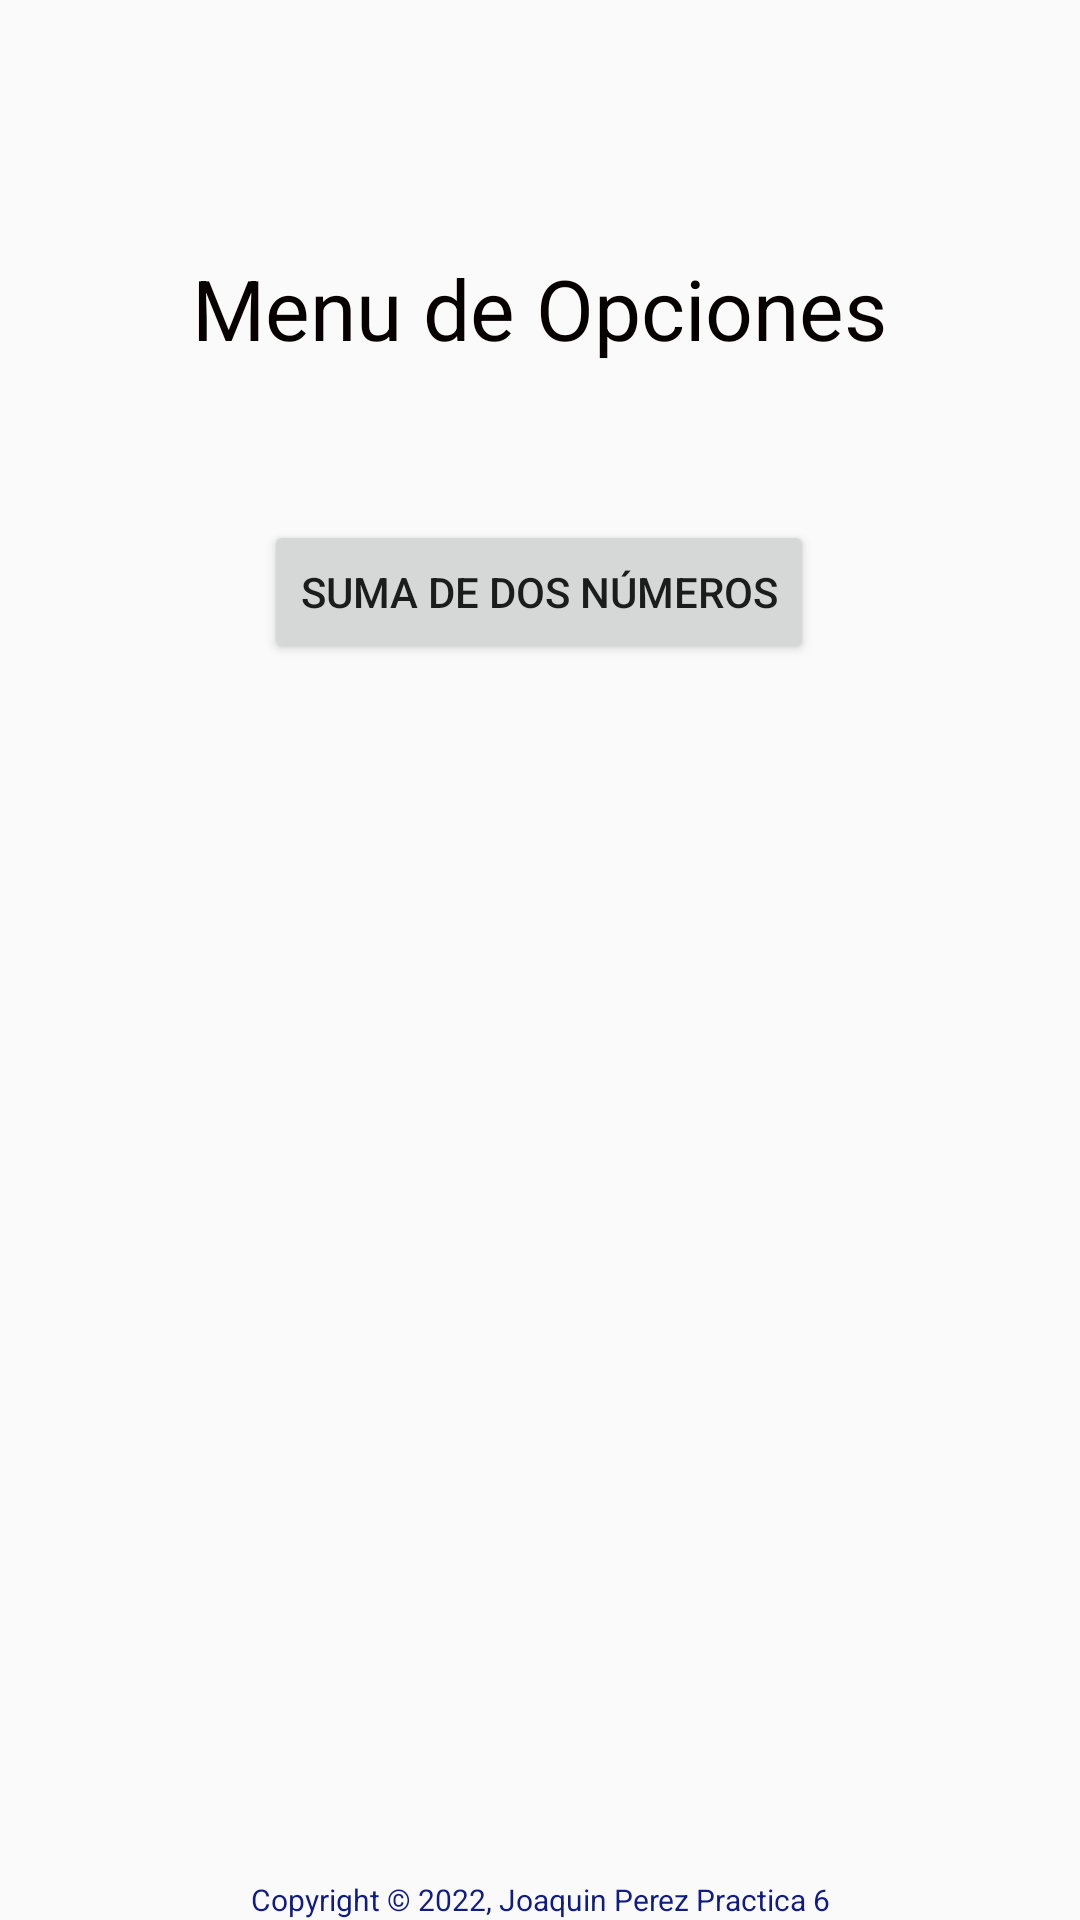

Write the Android layout XML for this screen, with the resource values it uses.
<!-- AndroidManifest.xml: application theme Theme.P67S212022 -->
<!-- res/layout/activity_principal.xml -->
<?xml version="1.0" encoding="utf-8"?>
<android.support.constraint.ConstraintLayout xmlns:android="http://schemas.android.com/apk/res/android"
    xmlns:app="http://schemas.android.com/apk/res-auto"
    xmlns:tools="http://schemas.android.com/tools"
    android:layout_width="match_parent"
    android:layout_height="match_parent"
    tools:context=".PrincipalActivity">

    <TextView
        android:id="@+id/textView2"
        android:layout_width="wrap_content"
        android:layout_height="wrap_content"
        android:layout_marginTop="84dp"
        android:text="@string/TituloP1"
        android:textColor="#070000"
        android:textSize="28sp"
        app:layout_constraintEnd_toEndOf="parent"
        app:layout_constraintHorizontal_bias="0.498"
        app:layout_constraintStart_toStartOf="parent"
        app:layout_constraintTop_toTopOf="parent" />

    <Button
        android:id="@+id/btnSuma"
        android:layout_width="wrap_content"
        android:layout_height="wrap_content"
        android:layout_marginTop="52dp"
        android:text="@string/TituloSuma"
        app:layout_constraintEnd_toEndOf="parent"
        app:layout_constraintHorizontal_bias="0.498"
        app:layout_constraintStart_toStartOf="parent"
        app:layout_constraintTop_toBottomOf="@+id/textView2" />

    <TextView
        android:id="@+id/textView7"
        android:layout_width="0dp"
        android:layout_height="wrap_content"
        android:gravity="center"
        android:text="@string/copyright"
        android:textColor="#101B83"
        android:textSize="10sp"
        app:layout_constraintBottom_toBottomOf="parent"
        app:layout_constraintEnd_toEndOf="parent"
        app:layout_constraintStart_toStartOf="parent" />
</android.support.constraint.ConstraintLayout>
<!-- resources referenced by this layout -->
<resources>
  <string name="TituloP1">Menu de Opciones</string>
  <string name="TituloSuma">Suma de dos Números</string>
  <string name="copyright">Copyright \u00a9 2022, Joaquin Perez Practica 6</string>
  <style name="Theme.P67S212022" parent="Theme.AppCompat.Light.DarkActionBar">
          
          <item name="colorPrimary">@color/purple_500</item>
          <item name="colorPrimaryDark">@color/purple_700</item>
          <item name="colorAccent">@color/teal_200</item>
          
      </style>
  <!-- not gathered from this repository: default colours our renderer supplied (Android Studio template values) -->
  <color name="purple_500">#FF6200EE</color>
  <color name="purple_700">#FF3700B3</color>
  <color name="teal_200">#FF03DAC5</color>
</resources>
